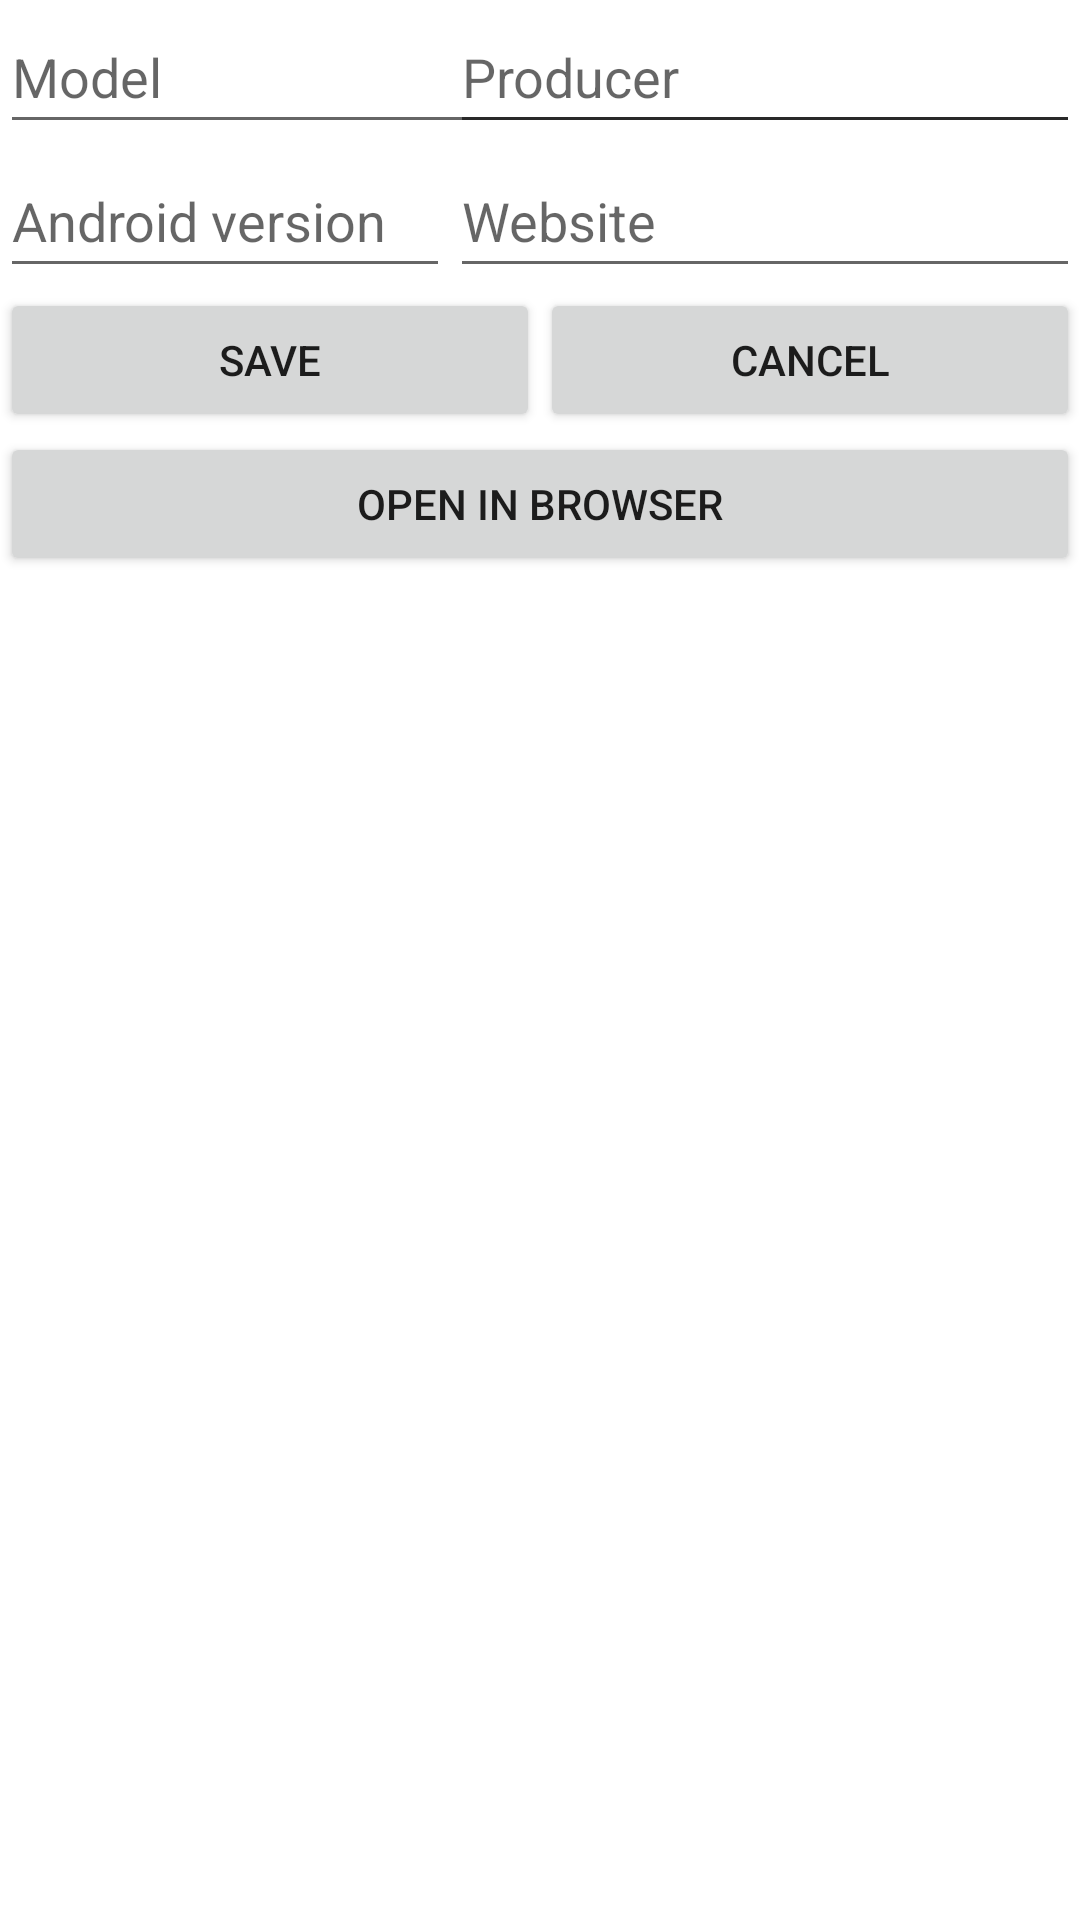

Write the Android layout XML for this screen, with the resource values it uses.
<!-- AndroidManifest.xml: application theme Theme.Baza_telefonow -->
<!-- res/layout/activity_update_phone.xml -->
<?xml version="1.0" encoding="utf-8"?>
<androidx.constraintlayout.widget.ConstraintLayout xmlns:android="http://schemas.android.com/apk/res/android"
    xmlns:app="http://schemas.android.com/apk/res-auto"
    xmlns:tools="http://schemas.android.com/tools"
    android:layout_width="match_parent"
    android:layout_height="match_parent">

    <EditText
        android:id="@+id/edit_word"
        android:layout_width="0dp"
        android:layout_height="wrap_content"
        android:ems="10"
        android:inputType="textPersonName"
        android:minHeight="48dp"
        android:text=""
        app:layout_constraintEnd_toEndOf="parent"
        app:layout_constraintTop_toTopOf="parent"
        tools:layout_editor_absoluteY="3dp"
        android:hint="Model"
        app:layout_constraintStart_toStartOf="parent"/>

    <EditText
        android:id="@+id/edit_producer"
        android:layout_width="0dp"
        android:layout_height="wrap_content"
        android:ems="10"
        android:inputType="textPersonName"
        android:minHeight="48dp"
        android:text=""
        android:hint="Producer"
        app:layout_constraintEnd_toEndOf="@id/edit_word"
        app:layout_constraintTop_toTopOf="parent" />

    <EditText
        android:id="@+id/edit_and_version"
        android:layout_width="0dp"
        android:layout_height="wrap_content"
        android:ems="10"
        android:hint="Android version"
        android:inputType="textPersonName"
        android:minHeight="48dp"
        android:text=""
        app:layout_constraintStart_toStartOf="parent"
        app:layout_constraintEnd_toStartOf="@id/edit_producer"
        app:layout_constraintTop_toBottomOf="@id/edit_word" />

    <EditText
        android:id="@+id/edit_www"
        android:layout_width="0dp"
        android:layout_height="wrap_content"
        android:ems="10"
        android:hint="Website"
        android:inputType="textPersonName"
        android:minHeight="48dp"
        android:text=""
        app:layout_constraintStart_toEndOf="@id/edit_and_version"
        app:layout_constraintTop_toBottomOf="@id/edit_producer" />

    <Button
        android:id="@+id/button_save"
        android:layout_width="0dp"
        android:layout_height="wrap_content"
        android:text="SAVE"
        app:layout_constraintEnd_toStartOf="@+id/button_cancel"
        app:layout_constraintTop_toBottomOf="@+id/edit_and_version"
        app:layout_constraintStart_toStartOf="parent"/>

    <Button
        android:id="@+id/button_cancel"
        android:layout_width="0dp"
        android:layout_height="wrap_content"
        android:text="CANCEL"
        app:layout_constraintEnd_toEndOf="parent"
        app:layout_constraintStart_toEndOf="@+id/button_save"
        app:layout_constraintTop_toBottomOf="@+id/edit_www" />

    <Button
        android:id="@+id/open_website"
        android:layout_width="0dp"
        android:layout_height="wrap_content"
        android:text="Open in browser"
        app:layout_constraintEnd_toEndOf="parent"
        app:layout_constraintStart_toStartOf="parent"
        app:layout_constraintTop_toBottomOf="@+id/button_save" />
</androidx.constraintlayout.widget.ConstraintLayout>
<!-- resources referenced by this layout -->
<resources>
  <style name="Theme.Baza_telefonow" parent="Theme.MaterialComponents.DayNight.DarkActionBar">
          
          <item name="colorPrimary">@color/purple_500</item>
          <item name="colorPrimaryVariant">@color/purple_700</item>
          <item name="colorOnPrimary">@color/white</item>
          
          <item name="colorSecondary">@color/teal_200</item>
          <item name="colorSecondaryVariant">@color/teal_700</item>
          <item name="colorOnSecondary">@color/black</item>
          
          <item name="android:statusBarColor" tools:targetApi="l">?attr/colorPrimaryVariant</item>
          
      </style>
  <color name="purple_500">#FF6200EE</color>
  <color name="purple_700">#FF3700B3</color>
  <color name="white">#FFFFFFFF</color>
  <color name="teal_200">#FF03DAC5</color>
  <color name="teal_700">#FF018786</color>
  <color name="black">#FF000000</color>
</resources>
